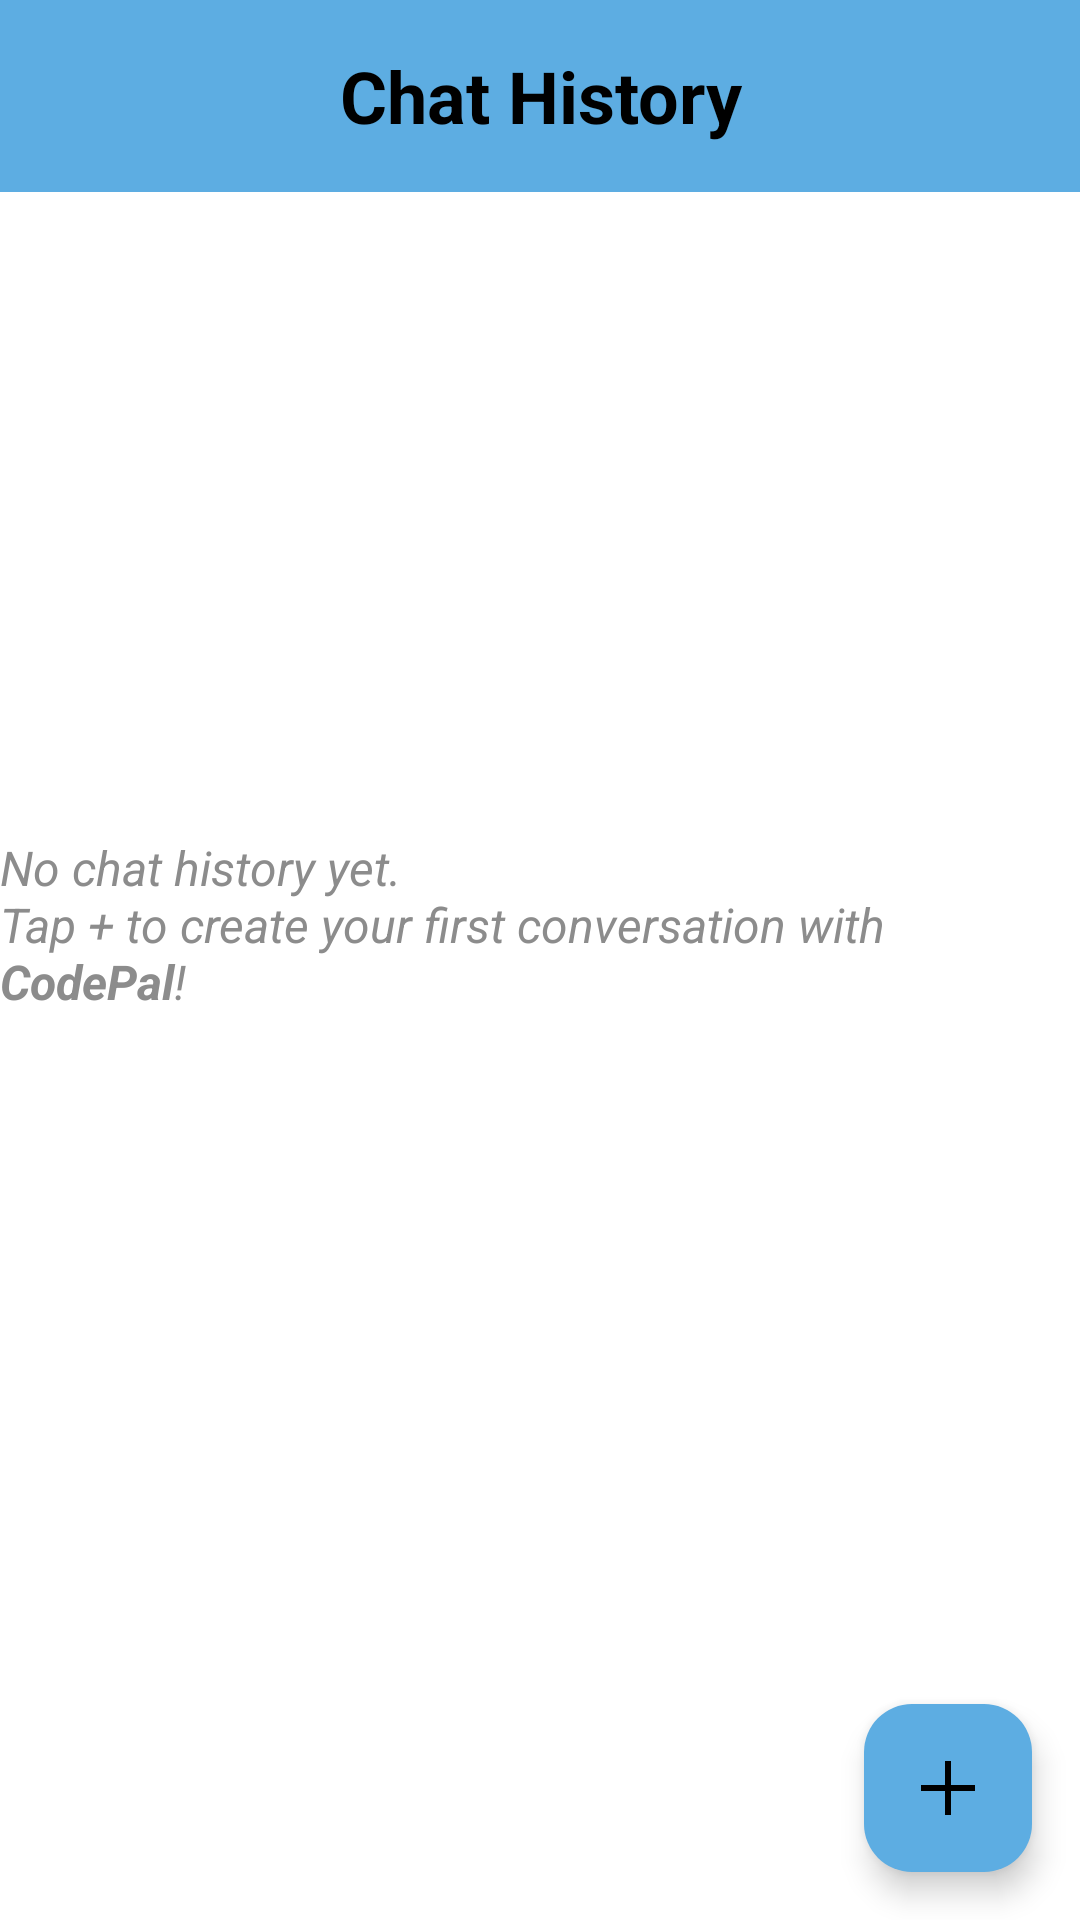

Layout XML and referenced resources for this Android screen:
<!-- AndroidManifest.xml: application theme Theme.CodePalV2 -->
<!-- res/layout/activity_chat_history.xml -->
<?xml version="1.0" encoding="utf-8"?>
<LinearLayout xmlns:android="http://schemas.android.com/apk/res/android"
    xmlns:app="http://schemas.android.com/apk/res-auto"
    xmlns:tools="http://schemas.android.com/tools"
    android:id="@+id/main"
    android:layout_width="match_parent"
    android:layout_height="match_parent"
    android:background="@color/white"
    android:orientation="vertical"
    tools:context=".ChatHistoryActivity">

    <LinearLayout
        android:layout_width="match_parent"
        android:layout_height="?attr/actionBarSize"
        android:orientation="horizontal"
        android:background="@color/primaryColor"
        android:gravity="center_vertical">

        <ImageView
            android:id="@+id/back"
            android:layout_width="32dp"
            android:layout_height="32dp"
            android:src="@drawable/outline_arrow_top_left_24"
            android:contentDescription="@string/app_name"
            android:layout_marginStart="15dp"/>

        <TextView
            android:layout_width="wrap_content"
            android:layout_height="wrap_content"
            android:layout_weight="1"
            android:text="@string/chat_history"
            android:textColor="@color/black"
            android:textSize="24sp"
            android:textStyle="bold"
            android:gravity="center"
            android:layout_marginEnd="47dp"
            />
    </LinearLayout>

    <androidx.constraintlayout.widget.ConstraintLayout
        android:layout_width="match_parent"
        android:layout_height="0dp"
        android:layout_weight="1">

        
        <TextView
            android:id="@+id/warningText"
            android:layout_width="0dp"
            android:layout_height="wrap_content"
            android:background="@drawable/codepal_warning"
            android:padding="12dp"
            android:textColor="@color/warning_text"
            android:textSize="14sp"
            android:text="@string/convo_warning"
            android:visibility="gone"
            android:layout_marginStart="16dp"
            android:layout_marginEnd="16dp"
            android:layout_marginTop="16dp"
            app:layout_constraintTop_toTopOf="parent"
            app:layout_constraintStart_toStartOf="parent"
            app:layout_constraintEnd_toEndOf="parent"/>

        
        <androidx.recyclerview.widget.RecyclerView
            android:id="@+id/recyclerView"
            android:layout_width="0dp"
            android:layout_height="0dp"
            android:padding="16dp"
            android:clipToPadding="false"
            android:visibility="gone"
            app:layout_constraintTop_toBottomOf="@id/warningText"
            app:layout_constraintBottom_toBottomOf="parent"
            app:layout_constraintStart_toStartOf="parent"
            app:layout_constraintEnd_toEndOf="parent"/>

        
        <TextView
            android:id="@+id/emptyState"
            android:layout_width="wrap_content"
            android:layout_height="wrap_content"
            android:text="@string/chat_empty"
            android:textColor="@color/gray"
            android:textSize="16sp"
            android:textStyle="italic"
            app:layout_constraintTop_toBottomOf="@id/warningText"
            app:layout_constraintBottom_toBottomOf="parent"
            app:layout_constraintStart_toStartOf="parent"
            app:layout_constraintEnd_toEndOf="parent" />

    </androidx.constraintlayout.widget.ConstraintLayout>

    <com.google.android.material.floatingactionbutton.FloatingActionButton
        android:id="@+id/newChat"
        android:layout_width="wrap_content"
        android:layout_height="wrap_content"
        android:src="@drawable/outline_add_2_24"
        android:layout_margin="16dp"
        android:layout_gravity="end|bottom"
        app:fabSize="mini"
        app:backgroundTint="@color/primaryColor"
        app:tint="@color/black"
        android:contentDescription="@string/new_chat"
        />

</LinearLayout>
<!-- resources referenced by this layout -->
<resources>
  <color name="black">#FF000000</color>
  <color name="gray">#8c8c8c</color>
  <color name="primaryColor">#5DADE2</color>
  <color name="warning_text">#8C6A00</color>
  <color name="white">#FFFFFFFF</color>
  <!-- drawable codepal_warning (drawable) -->
  <?xml version="1.0" encoding="utf-8"?>
  <shape xmlns:android="http://schemas.android.com/apk/res/android">
  
      
      <solid android:color="@color/warning_color" /> 
  
      
      <stroke
          android:width="2dp"
          android:color="@color/warning_border" /> 
  
      
      <corners android:radius="12dp" />
  
      
      <padding
          android:left="12dp"
          android:top="12dp"
          android:right="12dp"
          android:bottom="12dp"/>
  </shape>
  <!-- drawable outline_add_2_24 (drawable) -->
  <vector xmlns:android="http://schemas.android.com/apk/res/android" android:height="36dp" android:tint="#000000" android:viewportHeight="960" android:viewportWidth="960" android:width="36dp">
        
      <path android:fillColor="@android:color/white" android:pathData="M440,840L440,520L120,520L120,440L440,440L440,120L520,120L520,440L840,440L840,520L520,520L520,840L440,840Z"/>
      
  </vector>
  <string name="app_name">CodePal</string>
  <string name="chat_empty">No chat history yet.\nTap + to create your first conversation with <b>CodePal</b>!</string>
  <string name="chat_history">Chat History</string>
  <string name="convo_warning">Heads up! Your conversations are kept for up to 30 days. After that, they will be removed automatically.</string>
  <string name="new_chat">New Chat</string>
  <style name="Theme.CodePalV2" parent="Base.Theme.CodePalV2" />
  <color name="warning_color">#FFFBEA</color>
  <color name="warning_border">#F4C542</color>
  <style name="Base.Theme.CodePalV2" parent="Theme.Material3.DayNight.NoActionBar">
          
          
      </style>
</resources>
